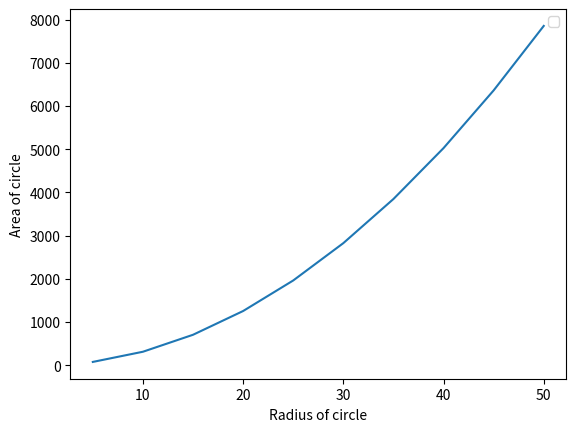

The matplotlib source for this figure:
import numpy as np 
#import scipy
#from scipy import integrate
import matplotlib.pyplot as plt

def A(r): 
    return np.pi*r**2

r = np.linspace(5,50,10)
y = A(r) 

plt.plot(r, y) 
plt.xlabel("Radius of circle") 
plt.ylabel("Area of circle") 
plt.legend() 

plt.show()

